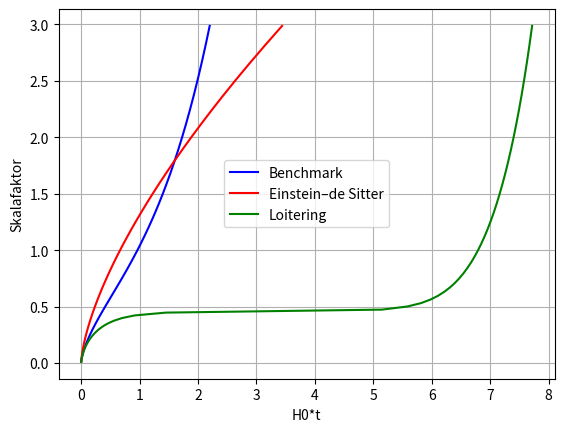

Source code (Python):
#python-program work out the scale factor for different multi-component
#universes
#models are defined by Omega_m, Omega_L and Omage_0

import numpy as np
import matplotlib.pyplot as plt
import scipy.integrate as spi

plt.close('all')

def dtda(a):
    return 1./np.sqrt(omegam/a+omegal*a**2+(1.-omegan))

#Benchmark
omegam = 0.3
omegal = 0.7
omegan = omegam+omegal
a = 10**(np.arange(0,100,1)/40.-2.)
t = [0 for x in range(100)]
for n in range(100):
    I = spi.quad(dtda,np.min(a),a[n])
    t[n] = I[0]
tbm = t

#Flat, matterdominated
omegam = 1.0
omegal = 0.0
omegan = omegam+omegal
a = 10**(np.arange(0,100,1)/40.-2.)
t = [0 for x in range(100)]
for n in range(100):
    I = spi.quad(dtda,np.min(a),a[n])
    t[n] = I[0]
tf = t

#Loittering universe
omegam = 0.3370
omegal = 1.77010
omegan = omegam+omegal
a = 10**(np.arange(0,100,1)/40.-2.)
t = [0 for x in range(100)]
for n in range(100):
    I = spi.quad(dtda,np.min(a),a[n])
    t[n] = I[0]
tl = t

fig, ax = plt.subplots()
ax.plot(tbm, a, 'b', label='Benchmark')
ax.plot(tf, a, 'r', label='Einstein–de Sitter')
ax.plot(tl, a, 'g', label='Loitering')
ax.set(xlabel='H0*t', ylabel='Skalafaktor')
ax.grid()
ax.legend()
fig.savefig("test.png")
plt.show()

